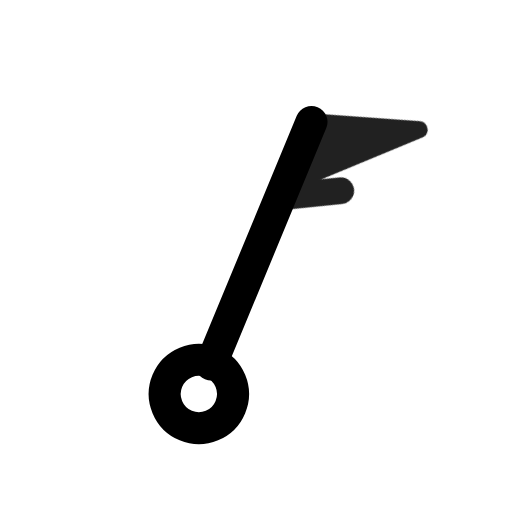
t = 0.00 s
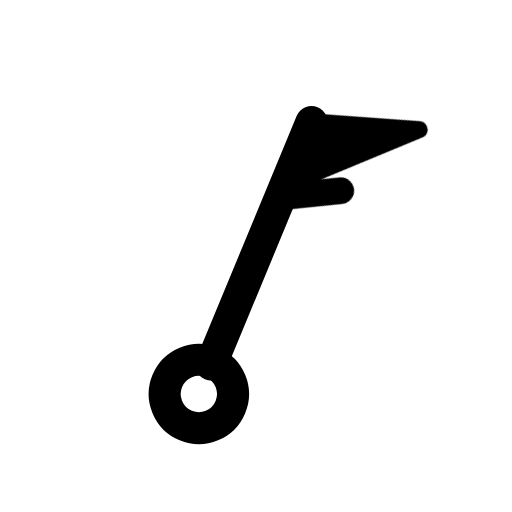
t = 0.90 s
t = 1.19 s: frame unchanged from t = 0.90 s, image omitted
t = 1.72 s: frame unchanged from t = 0.90 s, image omitted
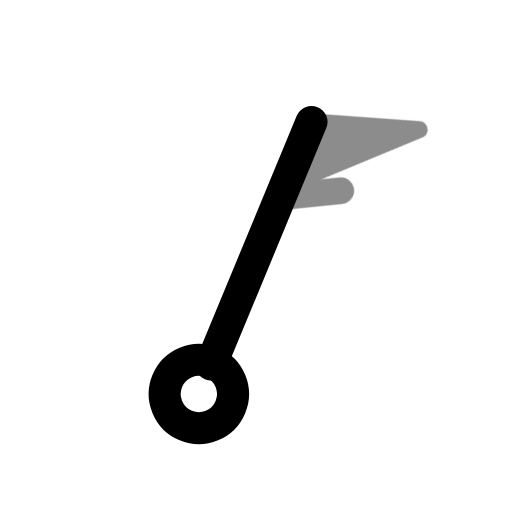
t = 2.36 s
t = 3.15 s: frame unchanged from t = 0.90 s, image omitted

The animated SVG that drew these frames (rendered in a browser with its animation timeline set to each time). Animation: 1 CSS @keyframes rule; one cycle of 3.55 s, repeats indefinitely.

<svg xmlns="http://www.w3.org/2000/svg" width="24" height="24" fill="none" stroke="currentColor" stroke-linecap="round" stroke-linejoin="round" stroke-width="2" viewBox="0 0 24 24">
    <!-- Generated by scripts/icon-expansion/generate.mjs -->
    <style>
        @media (prefers-reduced-motion: no-preference) {
            @keyframes ira-exp-pulse { 0%, 100% { opacity: 1; } 22% { opacity: .45; } 40% { opacity: 1; } }
            [data-ira-motion="wind-barb-nne-55kt"] { transform-box: fill-box; transform-origin: center; animation: ira-exp-pulse 2.65s ease-in-out -0.9s infinite; }
        }
    </style>
    <g transform="rotate(22.5 12 12)"><g stroke-width="1.5"><path d="M12 5.2V17.5"/><circle cx="12" cy="19" r="1.6"/></g></g>
    <g data-ira-motion="wind-barb-nne-55kt"><g transform="rotate(22.5 12 12)"><g stroke-width="1.25"><path d="M12 5.2l4.8 -1.6 -4.8 4.8z" fill="currentColor" stroke-width=".8"/><path d="M12 9l2.5 -1.35"/></g></g></g>
</svg>
